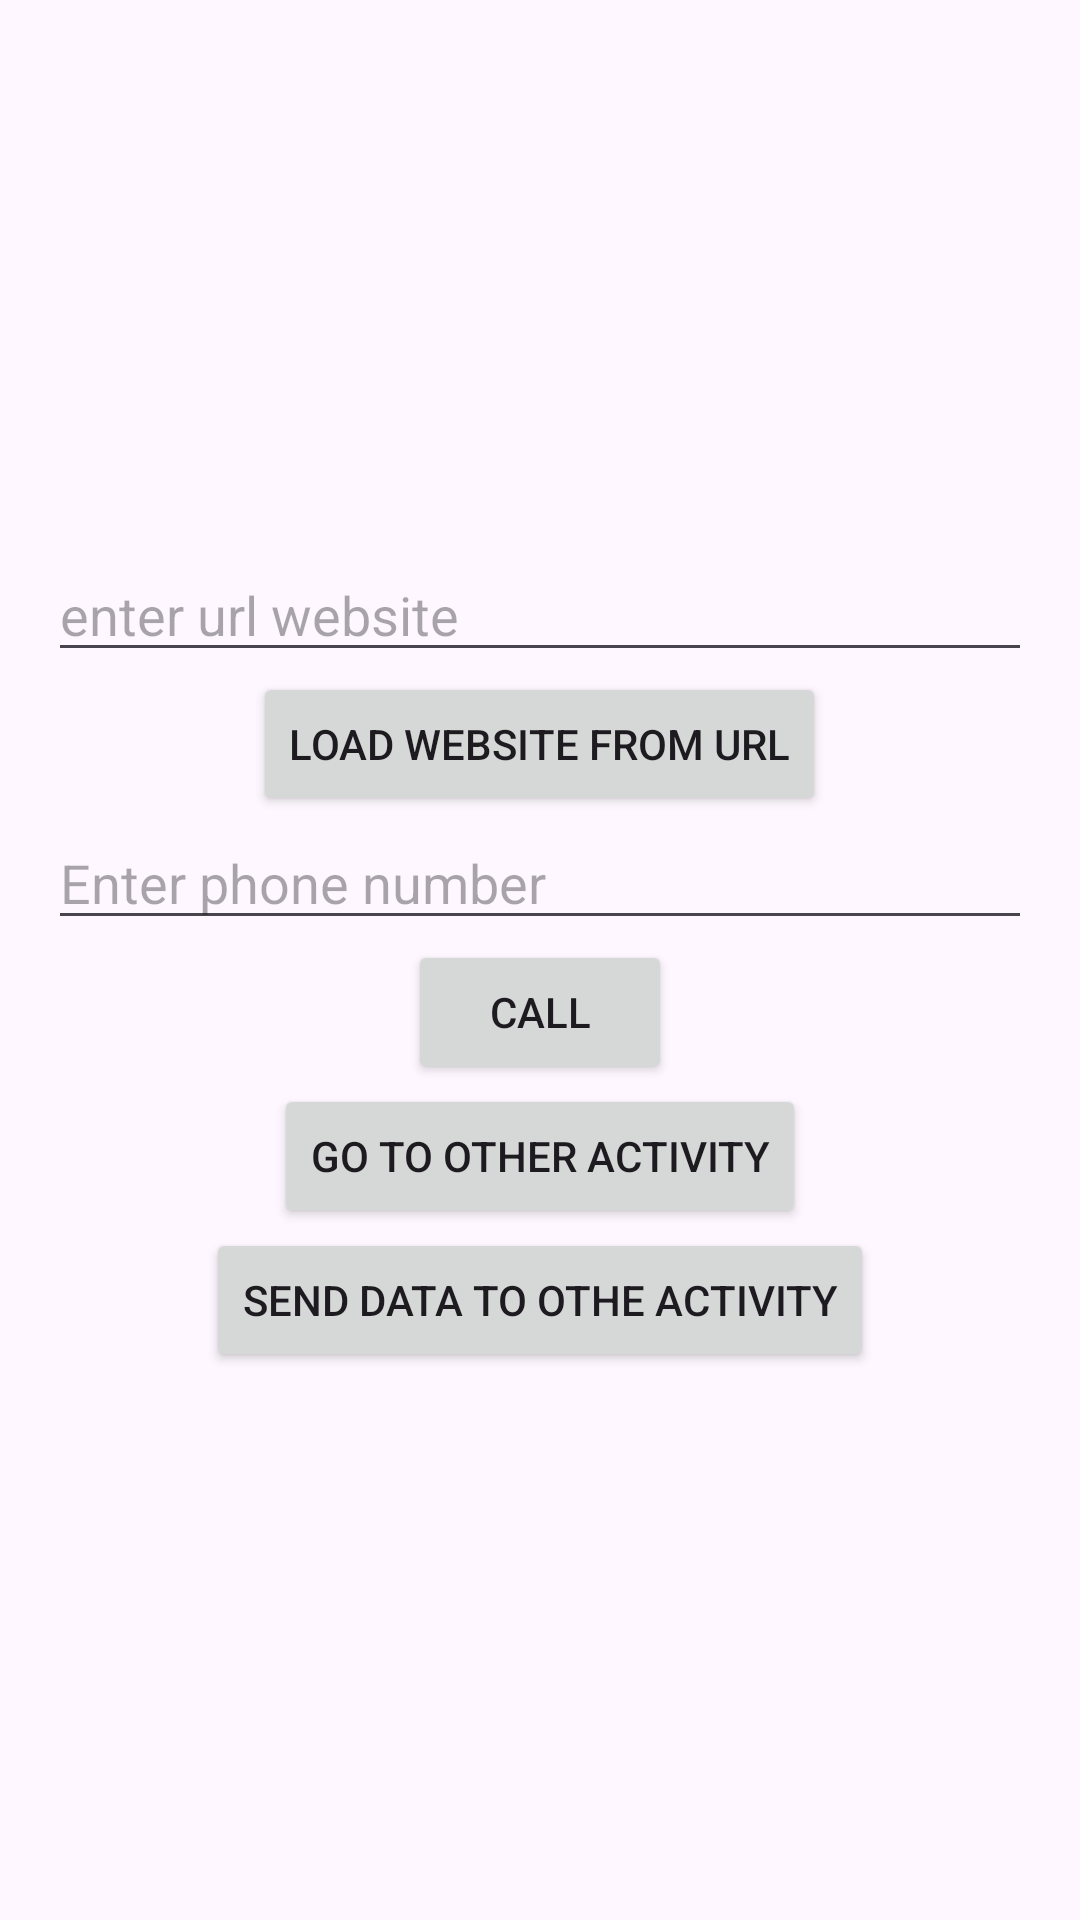

The Android layout XML behind this screen, and the referenced resources:
<!-- AndroidManifest.xml: application theme Theme.CampusExpenseManager -->
<!-- res/layout/activity_intent_first.xml -->
<?xml version="1.0" encoding="utf-8"?>
<ScrollView xmlns:android="http://schemas.android.com/apk/res/android"
    android:layout_width="match_parent"
    android:layout_height="match_parent"
    android:fillViewport="true">
    <LinearLayout
        android:orientation="vertical"
        android:layout_width="match_parent"
        android:layout_height="wrap_content"
        android:padding="16dp"
        android:gravity="center">
        <EditText
            android:layout_width="match_parent"
            android:layout_height="wrap_content"
            android:hint="enter url website"
            android:id="@+id/edtUrl"/>
        <Button
            android:layout_width="wrap_content"
            android:layout_height="wrap_content"
            android:text="load website from url"
            android:id="@+id/btnUrl"/>
        <EditText
            android:layout_width="match_parent"
            android:layout_height="wrap_content"
            android:hint="Enter phone number"
            android:id="@+id/edtPhone"/>
        <Button
            android:layout_width="wrap_content"
            android:layout_height="wrap_content"
            android:text="Call"
            android:id="@+id/btnCall"/>
        <Button
            android:layout_width="wrap_content"
            android:layout_height="wrap_content"
            android:text="Go to other activity"
            android:id="@+id/btnGoToActivity"/>
        <Button
            android:layout_width="wrap_content"
            android:layout_height="wrap_content"
            android:text="Send Data to othe Activity"
            android:id="@+id/btnSendData"/>
    </LinearLayout>
</ScrollView>
<!-- resources referenced by this layout -->
<resources>
  <style name="Theme.CampusExpenseManager" parent="Base.Theme.CampusExpenseManager" />
  <style name="Base.Theme.CampusExpenseManager" parent="Theme.Material3.DayNight.NoActionBar">
          
          
          <item name="colorPrimary">@color/gray</item>
          <item name="colorPrimaryVariant">@color/gray</item>
          <item name="colorOnPrimary">@color/gray</item>
          
          <item name="colorSecondary">@color/gray</item>
          <item name="colorSecondaryVariant">@color/gray</item>
          <item name="colorOnSecondary">@color/gray</item>
          
          <item name="android:statusBarColor">?attr/colorPrimaryVariant</item>
          
      </style>
  <color name="gray">#100C0C</color>
</resources>
